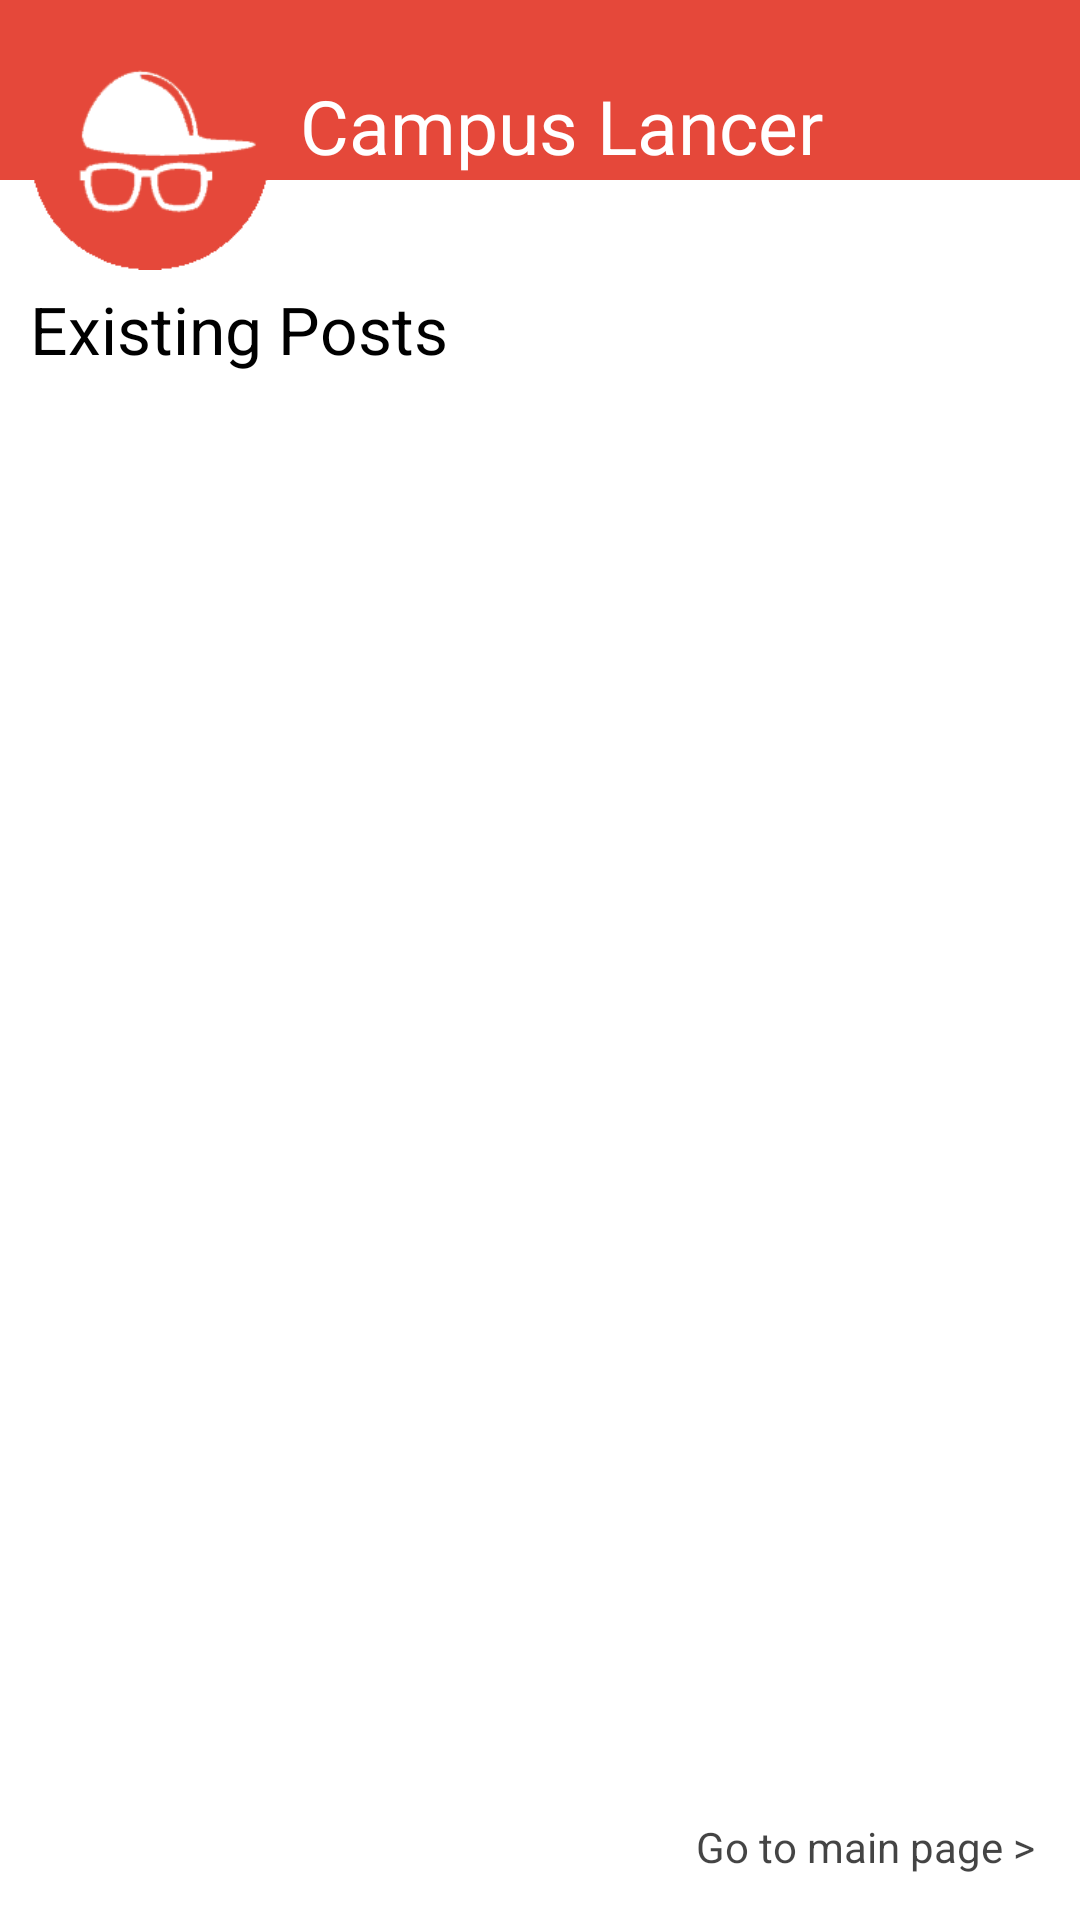

Produce the Android XML layout that renders to this screen, including the resource entries it uses.
<!-- AndroidManifest.xml: application theme AppTheme -->
<!-- res/layout/activity_view_existing_projects.xml -->
<FrameLayout
    xmlns:android="http://schemas.android.com/apk/res/android"
    xmlns:tools="http://schemas.android.com/tools" android:layout_width="match_parent"
    android:layout_height="match_parent"
    tools:context="com.aka.campuslancer.WorkActivity"
    android:background="@color/white">

    <RelativeLayout xmlns:android="http://schemas.android.com/apk/res/android"
        xmlns:tools="http://schemas.android.com/tools" android:layout_width="match_parent"
        android:layout_height="match_parent"
        tools:context="com.aka.campuslancer.ViewExistingProjects">

    <TextView
        android:id="@+id/Header"
        android:layout_width="match_parent"
        android:layout_height="60dip"
        android:background="@color/primaryColor"

        android:paddingLeft="100dip"
        android:paddingTop="25dip"
        android:text="@string/Heading"
        android:textSize="25sp"
        android:textColor="#FFFFFF"/>

    <ImageView
        android:id="@+id/MainLogo"
        android:background="@drawable/mainlogo"
        android:layout_width="80dip"
        android:layout_height="80dip"
        android:layout_marginTop="10dip"
        android:layout_marginLeft="10dip"/>

    <TextView
        android:id="@+id/ProjectListHeading"
        android:layout_width="fill_parent"
        android:layout_height="wrap_content"
        android:layout_below="@id/MainLogo"
        android:paddingTop="5dip"

        android:layout_marginLeft="10dip"
        android:layout_marginRight="10dip"

        android:text="@string/ExistingProjects"
        android:textSize="22sp"
        android:textColor="#000000"/>
    
    <ListView
        android:id="@+id/existingprojectsLV"
        android:layout_width="match_parent"
        android:layout_height="match_parent"
        android:layout_below="@id/ProjectListHeading"
        android:layout_margin="10dip" />
</RelativeLayout>
    <RelativeLayout
        android:layout_width="match_parent"
        android:layout_height="match_parent">

        <TextView
            android:id="@+id/existingprojects_tv_navigation"
            android:layout_width="wrap_content"
            android:layout_height="wrap_content"
            android:layout_margin="15dip"
            android:text="@string/GoToMainPage"
            android:layout_alignParentRight="true"
            android:layout_alignParentBottom="true"
            android:textColor="#BB000000"
            android:clickable="true"
            android:textSize="14sp"
            android:onClick="navigationClick"/>
    </RelativeLayout>
</FrameLayout>
<!-- resources referenced by this layout -->
<resources>
  <color name="primaryColor">#e5483a</color>
  <color name="white">#ffffff</color>
  <!-- drawable mainlogo: png bitmap (drawable-mdpi, 6407 bytes) -->
  <string name="ExistingProjects">Existing Posts</string>
  <string name="GoToMainPage">Go to main page &gt;</string>
  <string name="Heading">Campus Lancer</string>
  <style name="AppTheme" parent="MyCustomTheme">
          
          
          <item name="colorPrimary">@color/primaryColor</item>
          
          <item name="colorPrimaryDark">@color/primaryColorDark</item>
          
          <item name="colorAccent">#F50057</item>
  
  
  
      </style>
  <style name="MyCustomTheme" parent="Theme.AppCompat.Light.DarkActionBar">
          <item name="android:textColorPrimary">#000</item>
          <item name="android:textColorSecondary">#BBB</item>
      </style>
  <color name="primaryColorDark">#a23329</color>
</resources>
